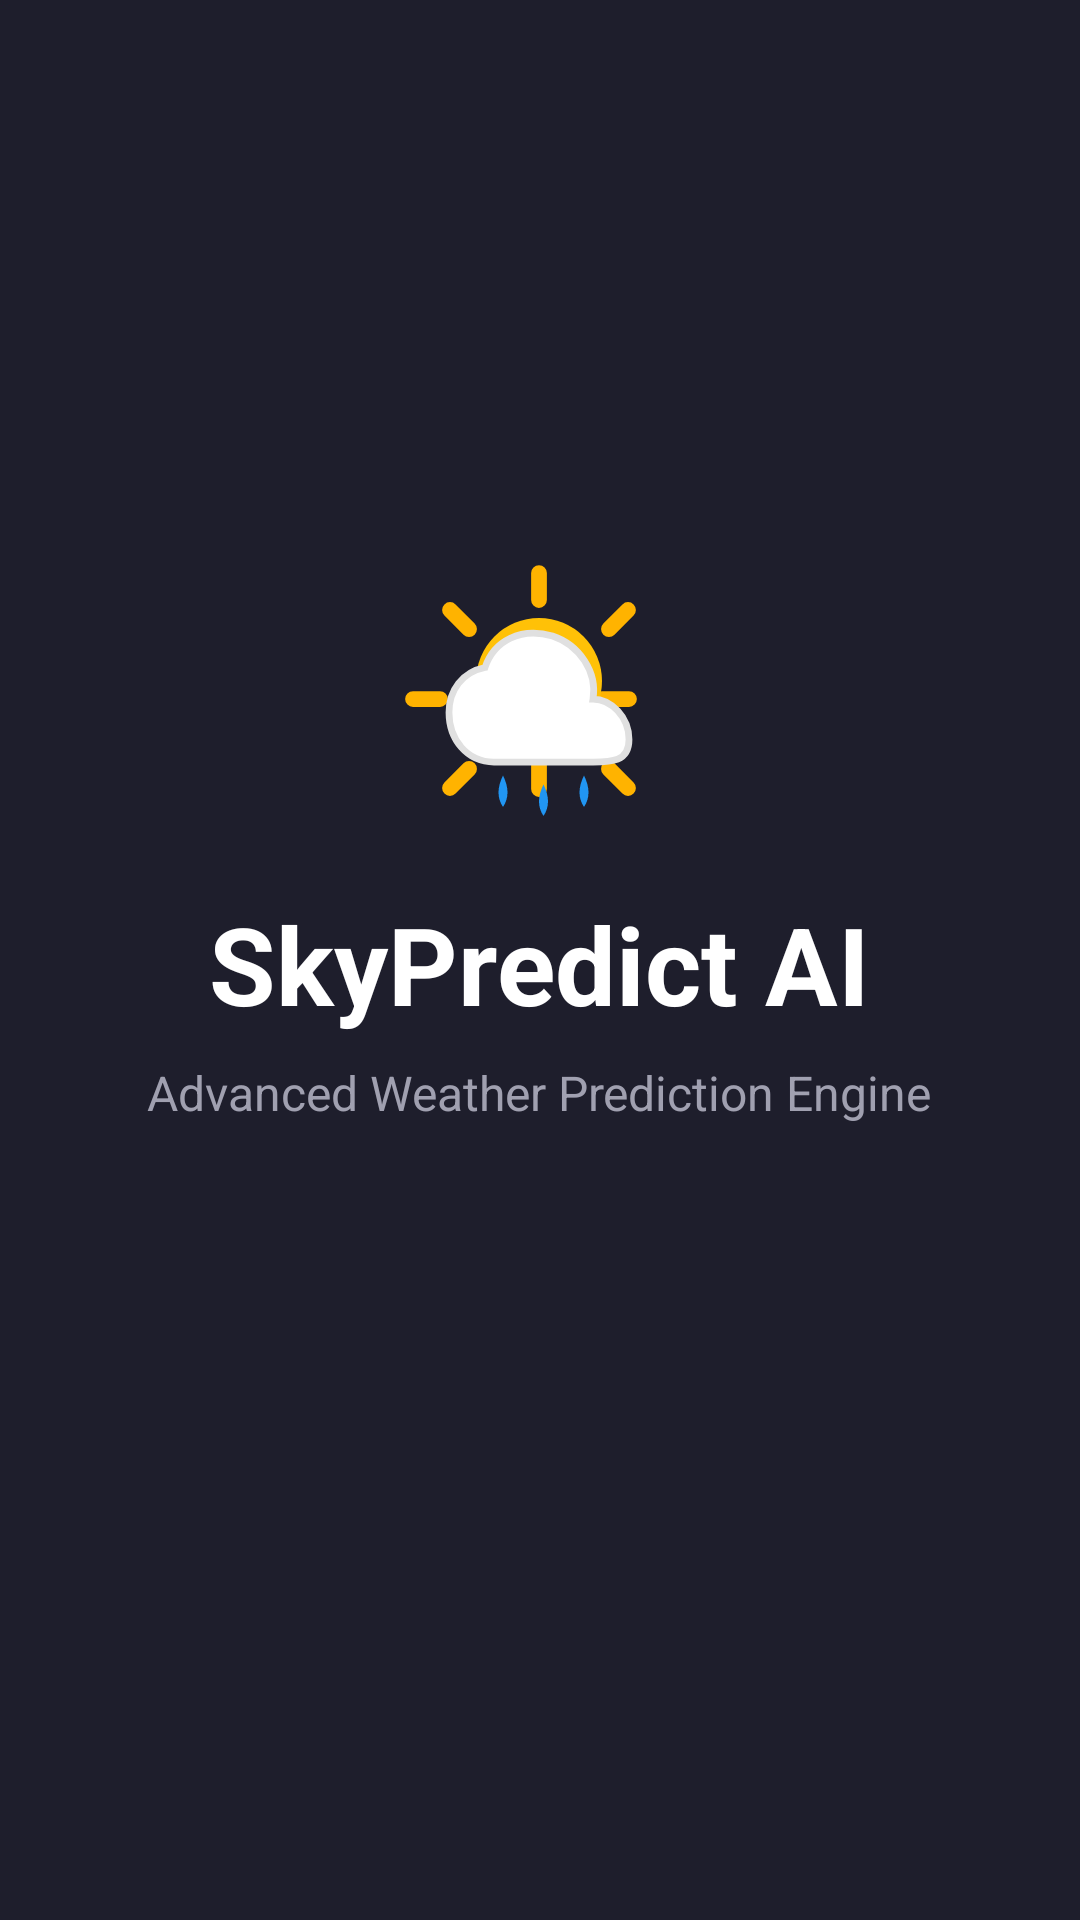

Android layout source for this screen:
<!-- AndroidManifest.xml: activity theme Theme.WeatherPredictionApp -->
<!-- res/layout/activity_splash.xml -->
<?xml version="1.0" encoding="utf-8"?>
<RelativeLayout xmlns:android="http://schemas.android.com/apk/res/android"
    android:layout_width="match_parent"
    android:layout_height="match_parent"
    android:background="#1E1E2C"
    android:gravity="center">

    <LinearLayout
        android:layout_width="wrap_content"
        android:layout_height="wrap_content"
        android:orientation="vertical"
        android:gravity="center">

        <ImageView
            android:layout_width="96dp"
            android:layout_height="96dp"
            android:src="@drawable/ic_sun_cloud_logo"
            android:contentDescription="@string/app_name"
            android:layout_marginBottom="16dp" />

        <TextView
            android:id="@+id/splash_title"
            android:layout_width="wrap_content"
            android:layout_height="wrap_content"
            android:text="@string/sky_predict_ai"
            android:textColor="#FFFFFF"
            android:textSize="36sp"
            android:textStyle="bold" />

        <TextView
            android:id="@+id/splash_subtitle"
            android:layout_width="wrap_content"
            android:layout_height="wrap_content"
            android:layout_marginTop="8dp"
            android:text="@string/splash_subtitle"
            android:textColor="#A0A0B0"
            android:textSize="16sp" />

        <ProgressBar
            android:layout_width="wrap_content"
            android:layout_height="wrap_content"
            android:layout_marginTop="32dp"
            android:indeterminateTint="#00E676" />
    </LinearLayout>

</RelativeLayout>
<!-- resources referenced by this layout -->
<resources>
  <!-- drawable ic_sun_cloud_logo (drawable) -->
  <?xml version="1.0" encoding="utf-8"?>
  <vector xmlns:android="http://schemas.android.com/apk/res/android"
      android:width="64dp"
      android:height="64dp"
      android:viewportWidth="64"
      android:viewportHeight="64">
  
      
      <path
          android:fillColor="#FFB300"
          android:pathData="M32,4L32,10M32,46L32,52M12.22,12.22L16.46,16.46M47.54,47.54L51.78,51.78M4,32L10,32M46,32L52,32M12.22,51.78L16.46,47.54M47.54,16.46L51.78,12.22"
          android:strokeColor="#FFB300"
          android:strokeWidth="3.5"
          android:strokeLineCap="round" />
  
      
      <path
          android:fillColor="#FFC107"
          android:pathData="M32,28m-14,0a14,14 0 1,0 28,0a14,14 0 1,0 -28,0" />
  
      
      <path
          android:fillColor="#FFFFFF"
          android:pathData="M22,46 C16,46 12,41 12,35 C12,30 15,26 20,25 C22,19 28,16 35,18 C41,20 45,26 44,32 C48,32 52,36 52,41 C52,46 48,46 44,46 Z" />
  
      <path
          android:strokeColor="#E0E0E0"
          android:strokeWidth="1.5"
          android:pathData="M22,46 C16,46 12,41 12,35 C12,30 15,26 20,25 C22,19 28,16 35,18 C41,20 45,26 44,32 C48,32 52,36 52,41 C52,46 48,46 44,46 Z" />
  
      
      <path
          android:fillColor="#2196F3"
          android:pathData="M24,49 Q22,53 24,56 Q26,53 24,49 Z" />
      <path
          android:fillColor="#2196F3"
          android:pathData="M33,51 Q31,55 33,58 Q35,55 33,51 Z" />
      <path
          android:fillColor="#2196F3"
          android:pathData="M42,49 Q40,53 42,56 Q44,53 42,49 Z" />
  </vector>
  <string name="app_name">SkyPredict AI</string>
  <string name="sky_predict_ai">SkyPredict AI</string>
  <string name="splash_subtitle">Advanced Weather Prediction Engine</string>
  <style name="Theme.WeatherPredictionApp" parent="Theme.MaterialComponents.DayNight.NoActionBar">
          <item name="colorPrimary">#1E1E2C</item>
          <item name="colorPrimaryVariant">#14141F</item>
          <item name="colorOnPrimary">#FFFFFF</item>
      </style>
</resources>
